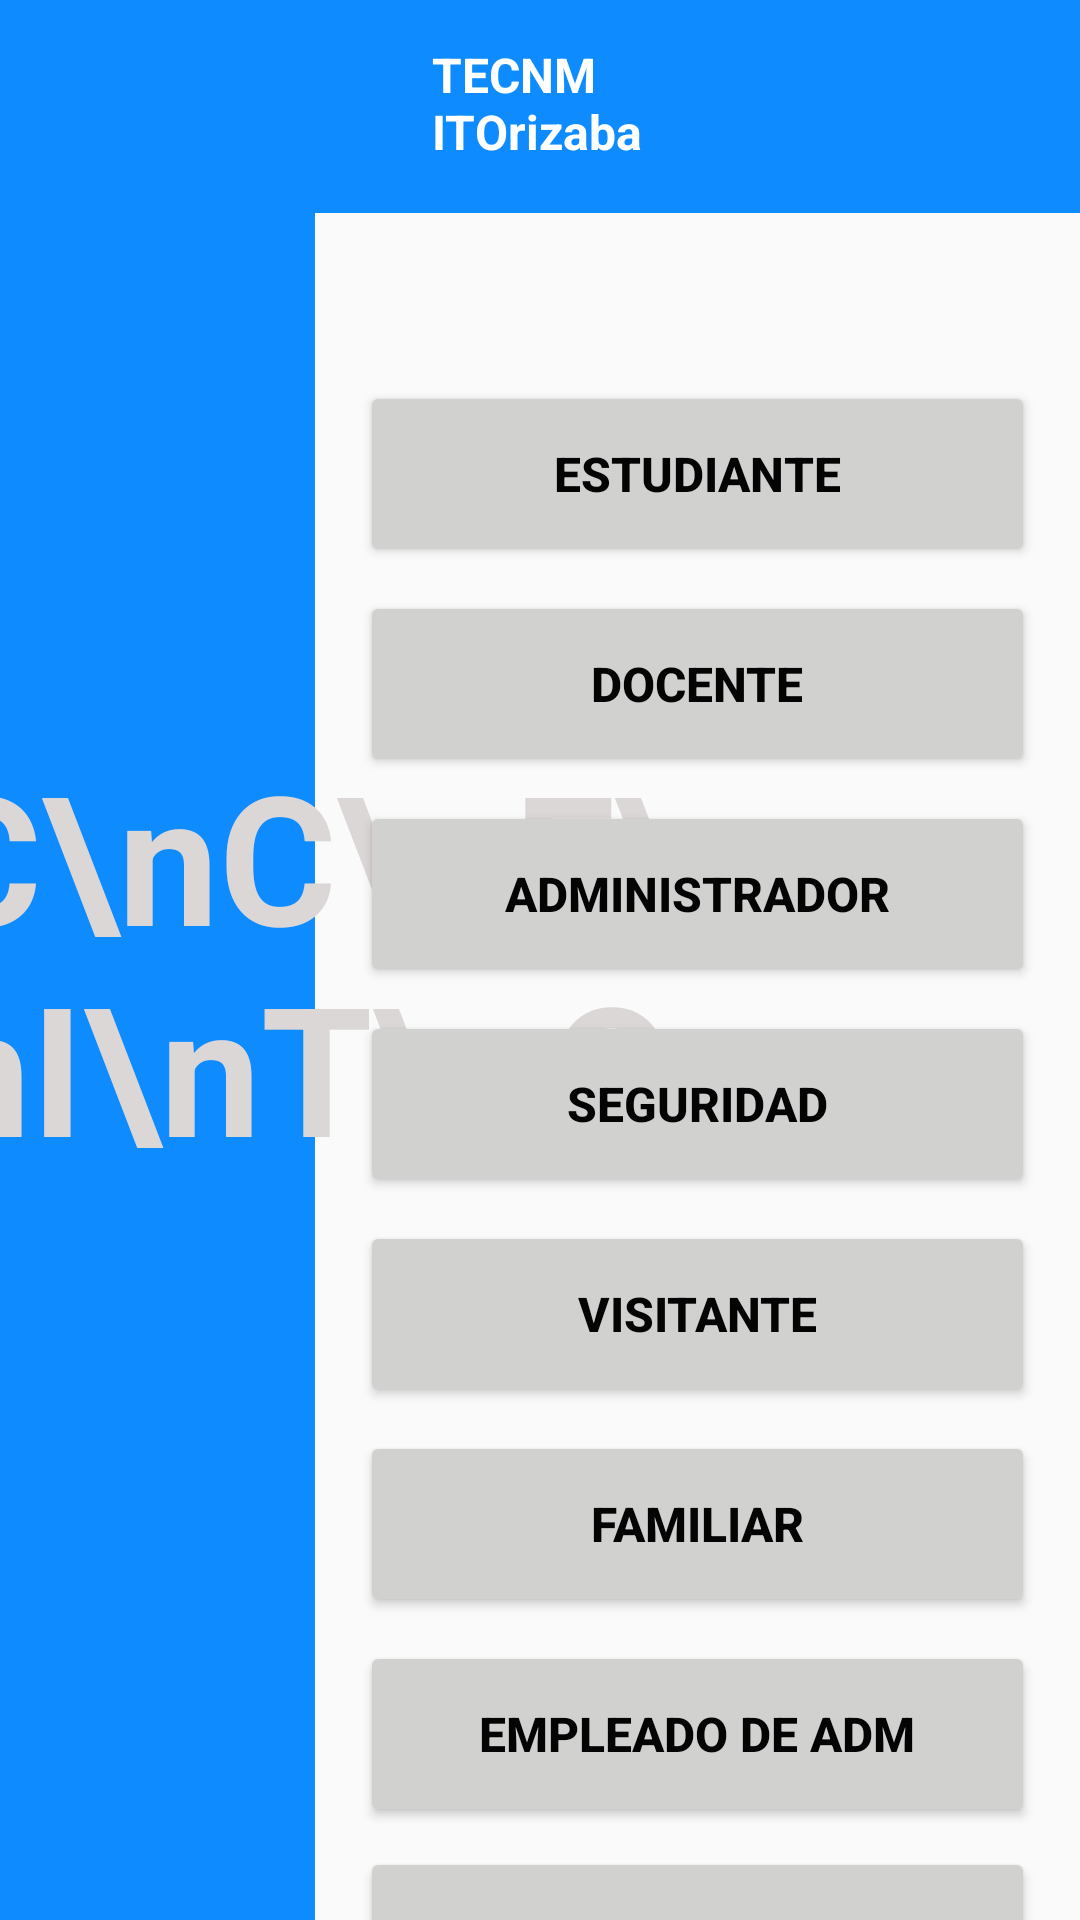

Reconstruct the res/layout file that produces this screen, plus the resources it refers to.
<!-- AndroidManifest.xml: activity theme Theme.GUI -->
<!-- res/layout/activity_main.xml -->
<?xml version="1.0" encoding="utf-8"?>
<androidx.constraintlayout.widget.ConstraintLayout xmlns:android="http://schemas.android.com/apk/res/android"
    xmlns:app="http://schemas.android.com/apk/res-auto"
    xmlns:tools="http://schemas.android.com/tools"
    android:layout_width="match_parent"
    android:layout_height="match_parent">

    <View
        android:id="@+id/rectanguloHorizontalAzul"
        android:layout_width="412dp"
        android:layout_height="71dp"
        android:background="#0e8bff  "
        android:backgroundTint="#0e8bff  "
        app:layout_constraintEnd_toEndOf="parent"
        app:layout_constraintHorizontal_bias="1.0"
        app:layout_constraintStart_toStartOf="parent"
        app:layout_constraintTop_toTopOf="parent" />

    <View
        android:id="@+id/rectanguloVerticalAzul"
        android:layout_width="105dp"
        android:layout_height="0dp"
        android:background="#0e8bff"
        android:backgroundTint="#0e8bff"
        app:layout_constraintBottom_toBottomOf="parent"
        app:layout_constraintStart_toStartOf="parent"
        app:layout_constraintTop_toTopOf="parent"
        app:layout_constraintVertical_bias="1.0" />

    <TextView
        android:id="@+id/tecnmOrizaba"
        android:layout_width="87dp"
        android:layout_height="56dp"
        android:text="TECNM ITOrizaba"
        android:textColor="#FFFFFF"
        android:textSize="16sp"
        android:textStyle="bold"
        app:layout_constraintBottom_toBottomOf="@id/rectanguloHorizontalAzul"
        app:layout_constraintEnd_toEndOf="parent"
        app:layout_constraintHorizontal_bias="0.527"
        app:layout_constraintStart_toStartOf="parent"
        app:layout_constraintTop_toTopOf="@id/rectanguloHorizontalAzul"
        app:layout_constraintVertical_bias="0.941"
        tools:text="TECNM ITOrizaba" />

    <TextView
        android:id="@+id/accesIto"
        android:layout_width="wrap_content"
        android:layout_height="wrap_content"
        android:gravity="center_horizontal"
        android:text="A\nC\nC\nE\nS\nI\nT\nO"
        android:textColor="#DCD7D7"
        android:textSize="60sp"
        android:textStyle="bold"
        app:layout_constraintBottom_toBottomOf="@id/rectanguloVerticalAzul"
        app:layout_constraintEnd_toEndOf="@id/rectanguloVerticalAzul"
        app:layout_constraintStart_toStartOf="@id/rectanguloVerticalAzul"
        app:layout_constraintTop_toTopOf="@id/rectanguloVerticalAzul" />

    <Button
        android:id="@+id/botonEstudiante"
        android:layout_width="225dp"
        android:layout_height="62dp"
        android:layout_marginTop="56dp"
        android:backgroundTint="#D1D1D0"
        android:fontFamily="sans-serif-medium"
        android:text="Estudiante"
        android:textAlignment="center"
        android:textColor="#040404"
        android:textSize="16sp"
        android:textStyle="bold"
        app:layout_constraintEnd_toEndOf="parent"
        app:layout_constraintHorizontal_bias="0.5"
        app:layout_constraintStart_toEndOf="@+id/rectanguloVerticalAzul"
        app:layout_constraintTop_toBottomOf="@id/rectanguloHorizontalAzul" />

    <Button
        android:id="@+id/botonDocente"
        android:layout_width="225dp"
        android:layout_height="62dp"
        android:layout_marginTop="8dp"
        android:backgroundTint="#D1D1D0"
        android:fontFamily="sans-serif-medium"
        android:text="Docente"
        android:textAlignment="center"
        android:textColor="#040404"
        android:textSize="16sp"
        android:textStyle="bold"
        app:layout_constraintEnd_toEndOf="parent"
        app:layout_constraintHorizontal_bias="0.5"
        app:layout_constraintStart_toEndOf="@+id/rectanguloVerticalAzul"
        app:layout_constraintTop_toBottomOf="@id/botonEstudiante" />

    <Button
        android:id="@+id/botonAdministrador"
        android:layout_width="225dp"
        android:layout_height="62dp"
        android:layout_marginTop="8dp"
        android:backgroundTint="#D1D1D0"
        android:fontFamily="sans-serif-medium"
        android:text="Administrador"
        android:textAlignment="center"
        android:textColor="#040404"
        android:textSize="16sp"
        android:textStyle="bold"
        app:layout_constraintEnd_toEndOf="parent"
        app:layout_constraintHorizontal_bias="0.5"
        app:layout_constraintStart_toEndOf="@+id/rectanguloVerticalAzul"
        app:layout_constraintTop_toBottomOf="@id/botonDocente" />

    <Button
        android:id="@+id/botonSeguridad"
        android:layout_width="225dp"
        android:layout_height="62dp"
        android:layout_marginTop="8dp"
        android:backgroundTint="#D1D1D0"
        android:fontFamily="sans-serif-medium"
        android:text="Seguridad"
        android:textAlignment="center"
        android:textColor="#040404"
        android:textSize="16sp"
        android:textStyle="bold"
        app:layout_constraintEnd_toEndOf="parent"
        app:layout_constraintHorizontal_bias="0.5"
        app:layout_constraintStart_toEndOf="@+id/rectanguloVerticalAzul"
        app:layout_constraintTop_toBottomOf="@id/botonAdministrador" />

    <Button
        android:id="@+id/botonVisitante"
        android:layout_width="225dp"
        android:layout_height="62dp"
        android:layout_marginTop="8dp"
        android:backgroundTint="#D1D1D0"
        android:fontFamily="sans-serif-medium"
        android:text="Visitante"
        android:textAlignment="center"
        android:textColor="#040404"
        android:textSize="16sp"
        android:textStyle="bold"
        app:layout_constraintEnd_toEndOf="parent"
        app:layout_constraintHorizontal_bias="0.5"
        app:layout_constraintStart_toEndOf="@+id/rectanguloVerticalAzul"
        app:layout_constraintTop_toBottomOf="@id/botonSeguridad" />

    <Button
        android:id="@+id/botonFamiliar"
        android:layout_width="225dp"
        android:layout_height="62dp"
        android:layout_marginTop="8dp"
        android:backgroundTint="#D1D1D0"
        android:fontFamily="sans-serif-medium"
        android:text="Familiar"
        android:textAlignment="center"
        android:textColor="#040404"
        android:textSize="16sp"
        android:textStyle="bold"
        app:layout_constraintEnd_toEndOf="parent"
        app:layout_constraintHorizontal_bias="0.5"
        app:layout_constraintStart_toEndOf="@+id/rectanguloVerticalAzul"
        app:layout_constraintTop_toBottomOf="@id/botonVisitante" />

    <Button
        android:id="@+id/botonEmpleadoADM"
        android:layout_width="225dp"
        android:layout_height="62dp"
        android:layout_marginTop="8dp"
        android:backgroundTint="#D1D1D0"
        android:fontFamily="sans-serif-medium"
        android:text="Empleado de ADM"
        android:textAlignment="center"
        android:textColor="#040404"
        android:textSize="16sp"
        android:textStyle="bold"
        app:layout_constraintEnd_toEndOf="parent"
        app:layout_constraintHorizontal_bias="0.5"
        app:layout_constraintStart_toEndOf="@+id/rectanguloVerticalAzul"
        app:layout_constraintTop_toBottomOf="@id/botonFamiliar" />

    <Button
        android:id="@+id/botonOtrosEmpleados"
        android:layout_width="225dp"
        android:layout_height="62dp"
        android:layout_marginTop="8dp"
        android:layout_marginBottom="16dp"
        android:backgroundTint="#D1D1D0"
        android:fontFamily="sans-serif-medium"
        android:text="Otros empleados"
        android:textAlignment="center"
        android:textColor="#040404"
        android:textSize="16sp"
        android:textStyle="bold"
        app:layout_constraintBottom_toBottomOf="parent"
        app:layout_constraintEnd_toEndOf="parent"
        app:layout_constraintHorizontal_bias="0.5"
        app:layout_constraintStart_toEndOf="@+id/rectanguloVerticalAzul"
        app:layout_constraintTop_toBottomOf="@id/botonEmpleadoADM"
        app:layout_constraintVertical_bias="0.027" />

</androidx.constraintlayout.widget.ConstraintLayout>
<!-- resources referenced by this layout -->
<resources>
  <style name="Theme.GUI" parent="android:Theme.Material.Light.NoActionBar" />
</resources>
